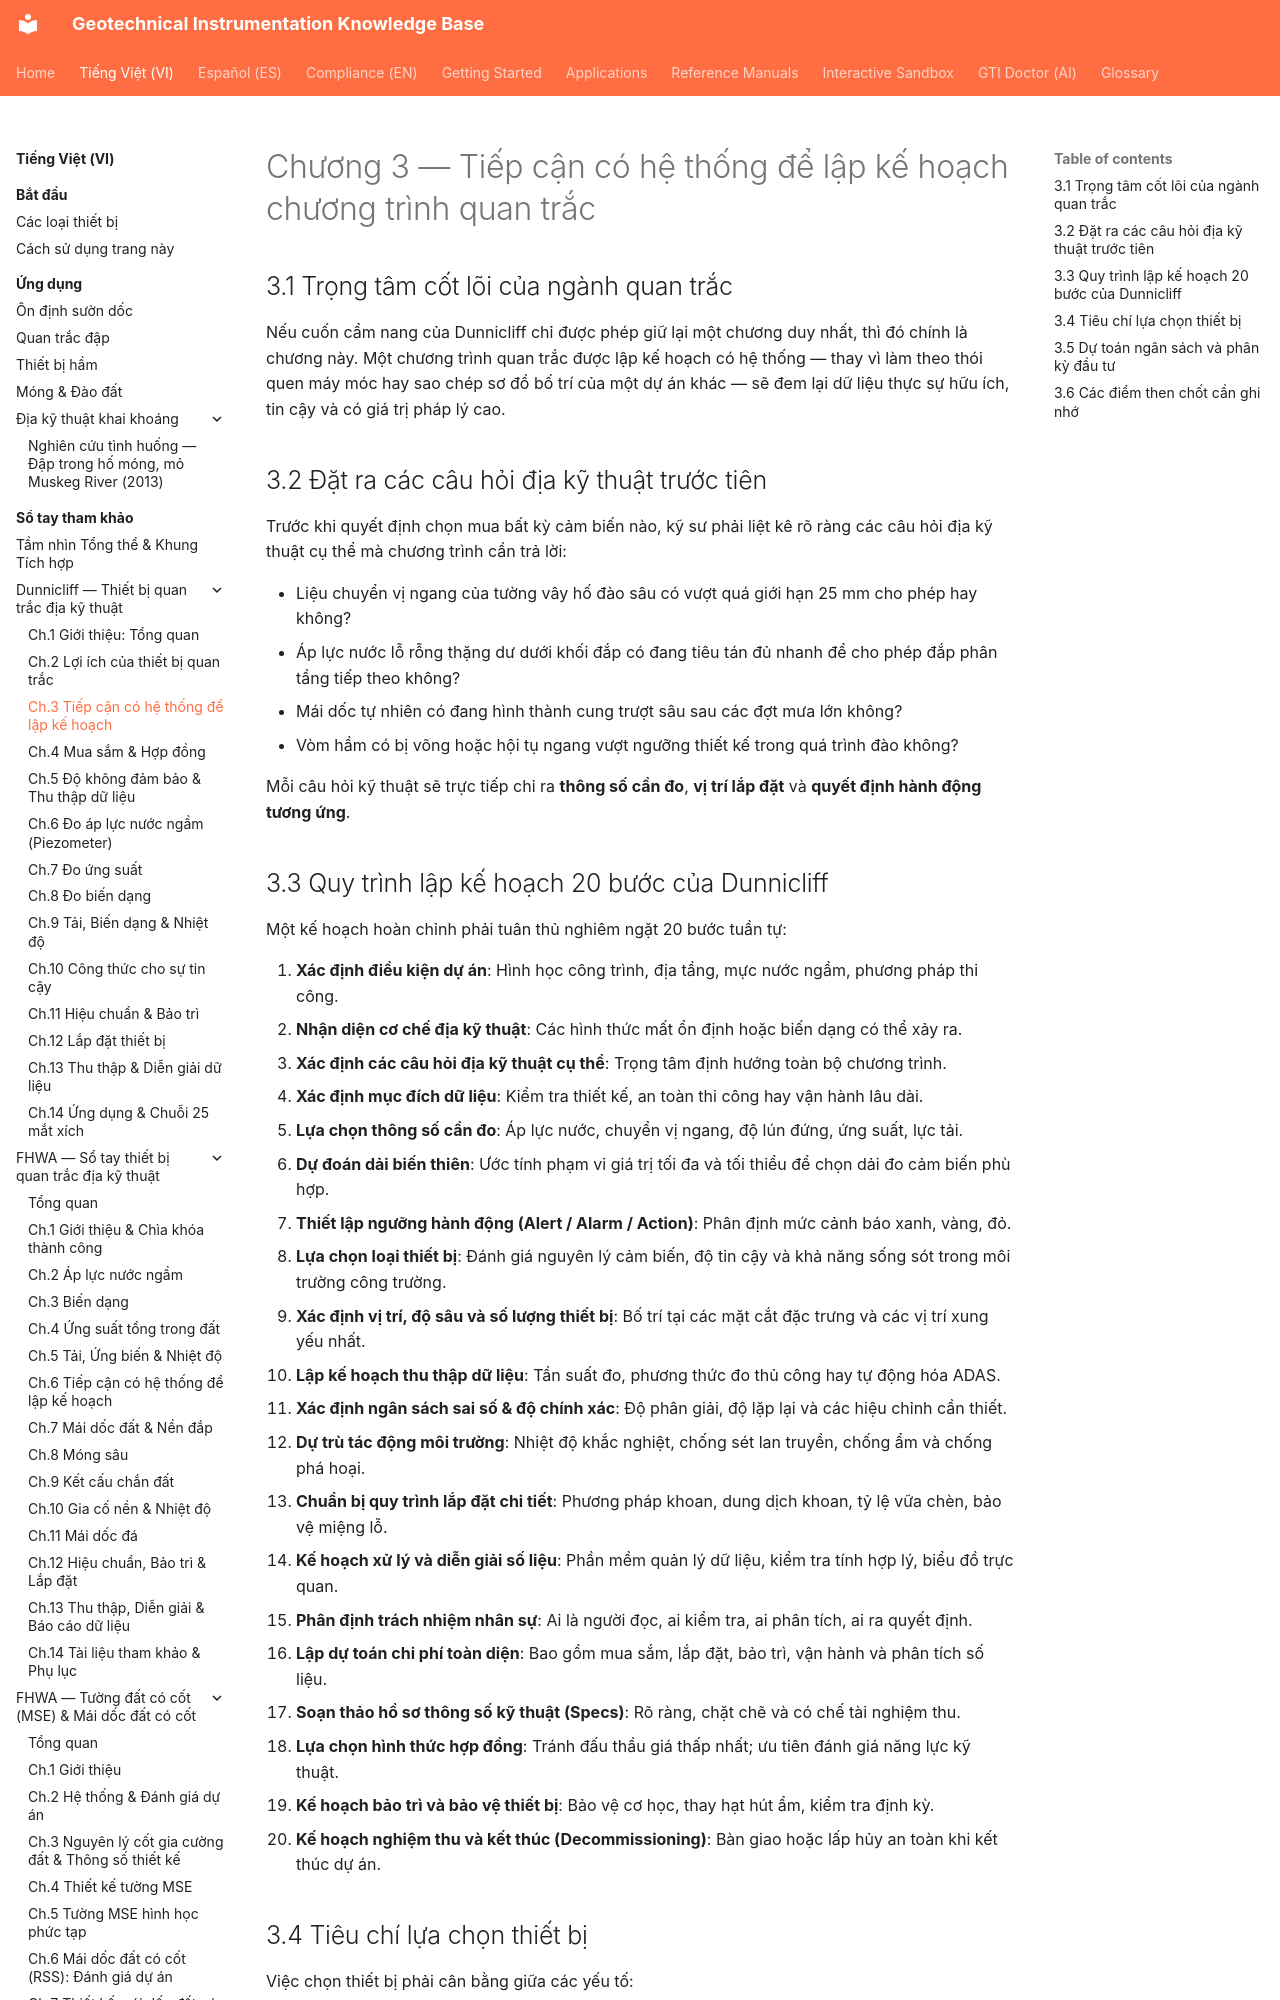

repository: geoinst/geoinst.github.io · page: vi/reference-manuals/dunnicliff/chapter-03-planning/index.html · generator: mkdocs

---
lang: vi
lang_alt: reference-manuals/dunnicliff/chapter-03-planning/
---

# Chương 3 — Tiếp cận có hệ thống để lập kế hoạch chương trình quan trắc

## 3.1 Trọng tâm cốt lõi của ngành quan trắc

Nếu cuốn cẩm nang của Dunnicliff chỉ được phép giữ lại một chương duy nhất, thì đó chính là chương này. Một chương trình quan trắc được lập kế hoạch có hệ thống — thay vì làm theo thói quen máy móc hay sao chép sơ đồ bố trí của một dự án khác — sẽ đem lại dữ liệu thực sự hữu ích, tin cậy và có giá trị pháp lý cao.
